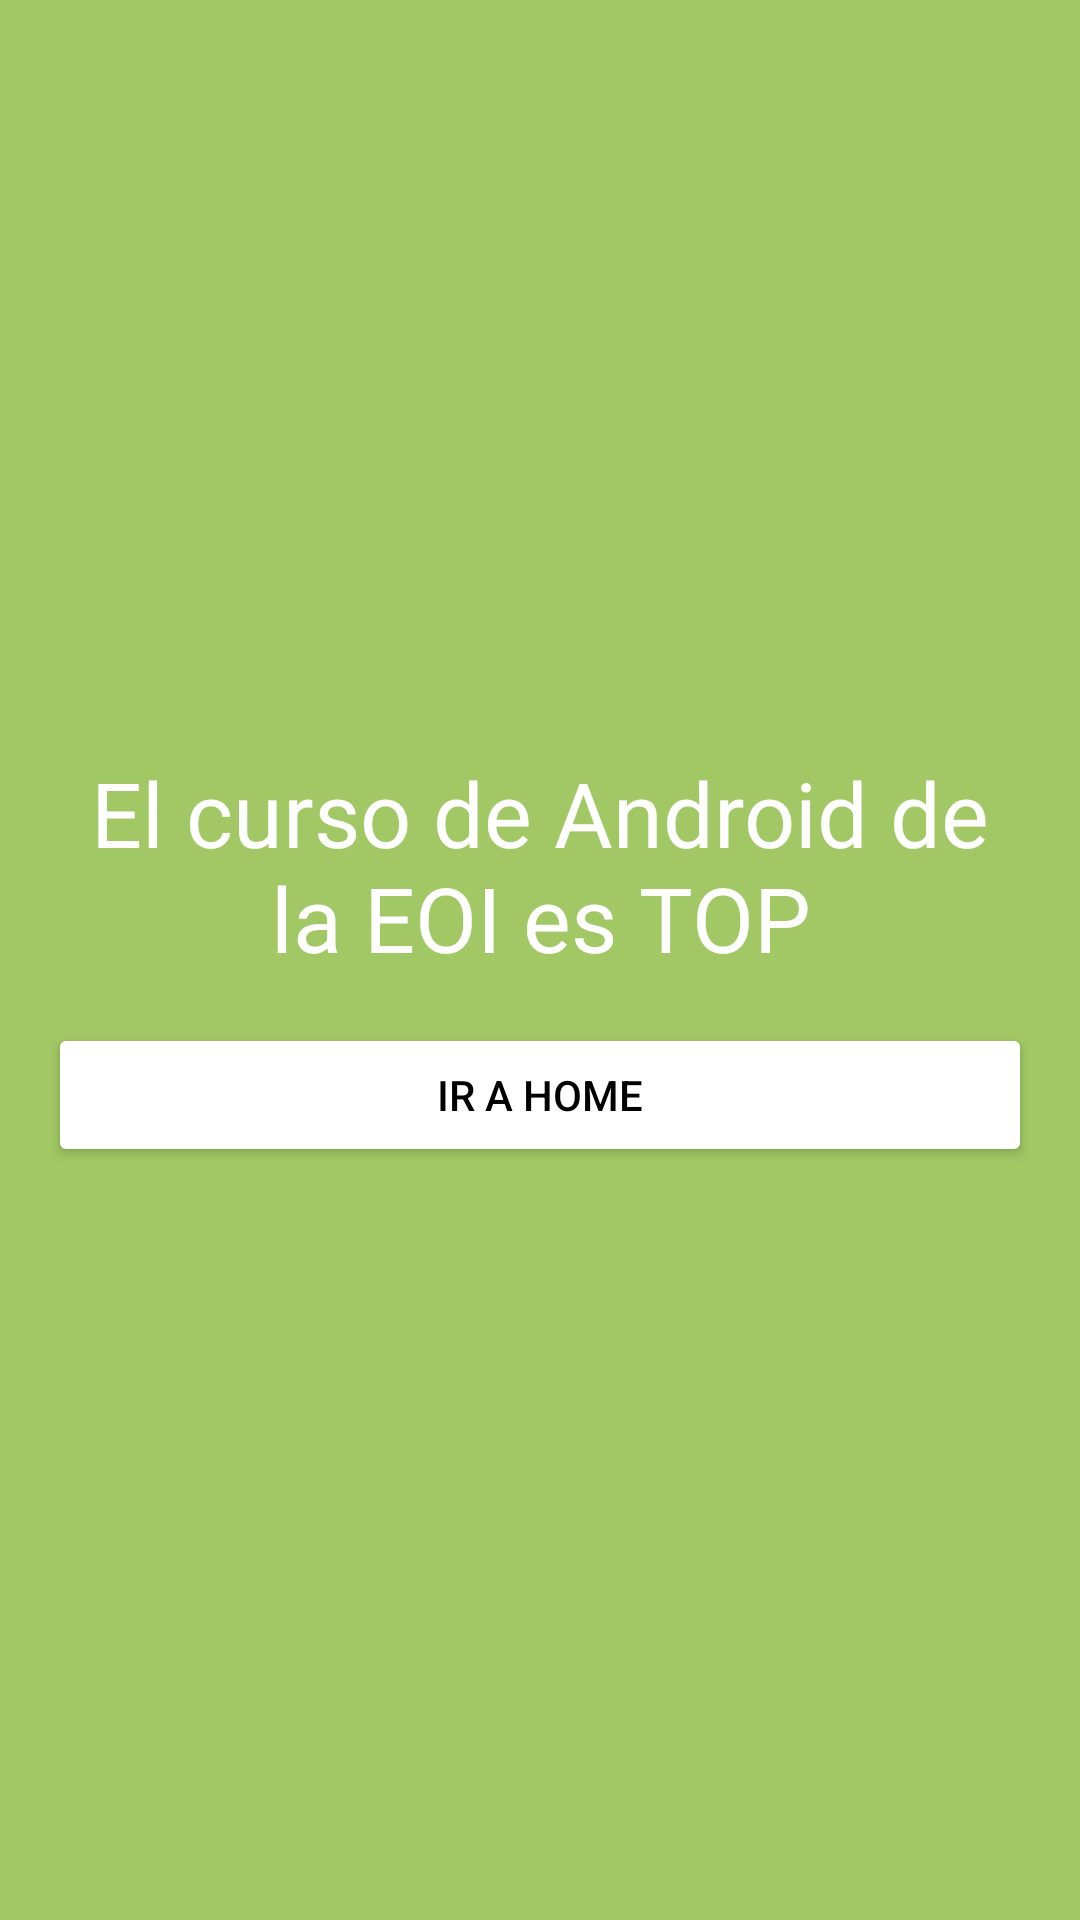

Produce the Android XML layout that renders to this screen, including the resource entries it uses.
<!-- AndroidManifest.xml: application theme Theme.Tema3NavegacionActivities -->
<!-- res/layout/activity_main2.xml -->
<?xml version="1.0" encoding="utf-8"?>
<LinearLayout xmlns:android="http://schemas.android.com/apk/res/android"
    xmlns:tools="http://schemas.android.com/tools"
    android:layout_width="match_parent"
    android:layout_height="match_parent"
    android:paddingLeft="16dp"
    android:paddingRight="16dp"
    android:orientation="vertical"
    tools:context=".MainActivity2"
    android:gravity="center"
    android:background="@color/green"
    >

    <TextView
        android:id="@+id/texto"
        android:layout_width="match_parent"
        android:layout_height="wrap_content"
        android:text="El curso de Android de la EOI es TOP"
        android:textAlignment="center"
        android:textSize="30dp"
        android:textColor="@color/white"
        />
    <Button
        android:layout_marginTop="15dp"
        android:id="@+id/botonHome"
        android:layout_width="match_parent"
        android:layout_height="wrap_content"
        android:text="IR A HOME"
        android:textColor="@color/black"
        android:backgroundTint="@color/white"
        />

</LinearLayout>
<!-- resources referenced by this layout -->
<resources>
  <color name="black">#FF000000</color>
  <color name="green">#a1c864</color>
  <color name="white">#FFFFFFFF</color>
  <style name="Theme.Tema3NavegacionActivities" parent="Theme.MaterialComponents.DayNight.DarkActionBar">
          
          <item name="colorPrimary">@color/purple_500</item>
          <item name="colorPrimaryVariant">@color/purple_700</item>
          <item name="colorOnPrimary">@color/white</item>
          
          <item name="colorSecondary">@color/teal_200</item>
          <item name="colorSecondaryVariant">@color/teal_700</item>
          <item name="colorOnSecondary">@color/black</item>
          
          <item name="android:statusBarColor">?attr/colorPrimaryVariant</item>
          
      </style>
  <color name="purple_500">#FF6200EE</color>
  <color name="purple_700">#FF3700B3</color>
  <color name="teal_200">#FF03DAC5</color>
  <color name="teal_700">#FF018786</color>
</resources>
